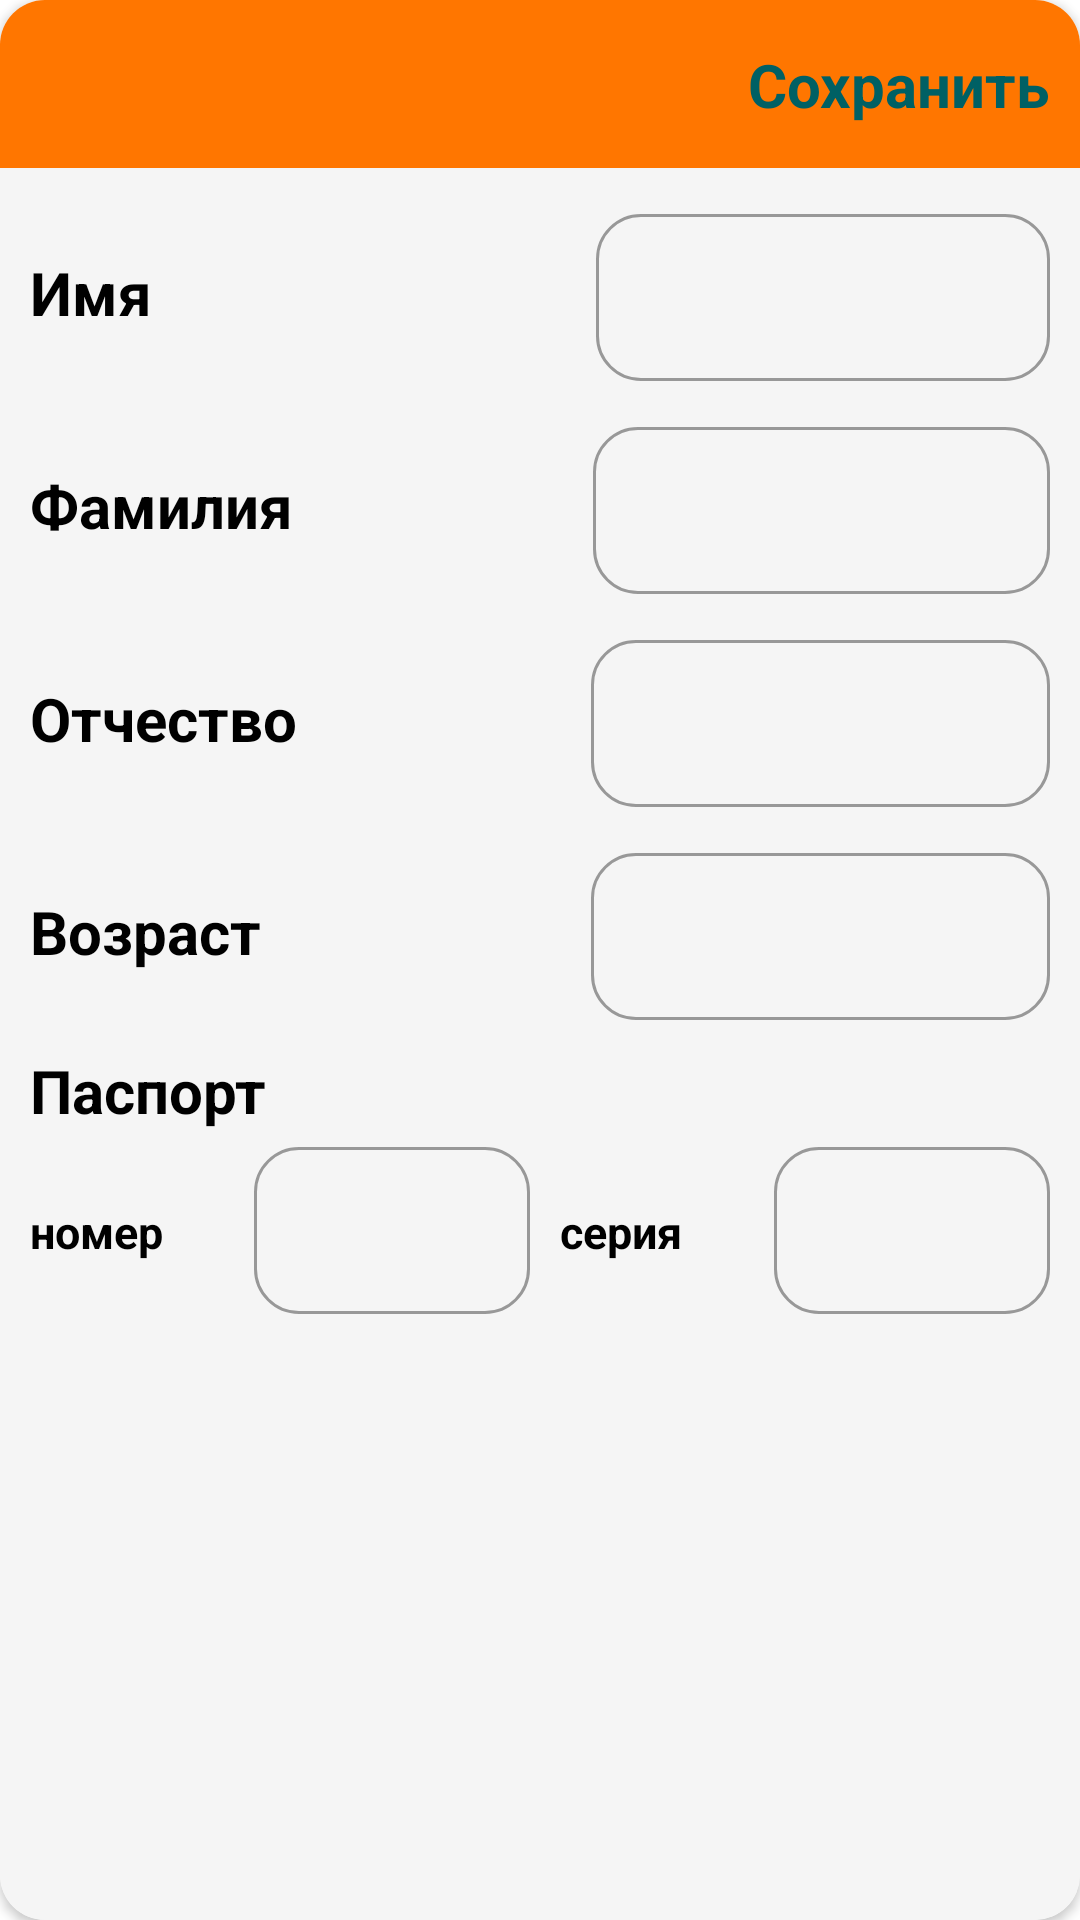

The Android layout XML behind this screen, and the referenced resources:
<!-- AndroidManifest.xml: application theme Theme.WorldResort -->
<!-- res/layout/dialog_personal_data.xml -->
<?xml version="1.0" encoding="utf-8"?>
<androidx.cardview.widget.CardView xmlns:android="http://schemas.android.com/apk/res/android"
    xmlns:tools="http://schemas.android.com/tools"
    android:layout_width="match_parent"
    android:layout_height="match_parent"
    xmlns:app="http://schemas.android.com/apk/res-auto"
    app:cardCornerRadius="15dp"
    android:layout_margin="10dp">

    <androidx.constraintlayout.widget.ConstraintLayout
        android:layout_width="match_parent"
        android:layout_height="match_parent"
        android:background="@color/gray">
        <androidx.appcompat.widget.Toolbar
            android:id="@+id/toolbar"
            android:layout_width="match_parent"
            android:layout_height="?actionBarSize"
            android:background="?colorPrimary"
            app:layout_constraintEnd_toEndOf="parent"
            app:layout_constraintStart_toStartOf="parent"
            app:layout_constraintTop_toTopOf="parent" />

        <TextView
            android:id="@+id/textViewSaveDialog"
            android:layout_width="wrap_content"
            android:layout_height="wrap_content"
            android:text="@string/Save"
            android:textColor="@color/night_blue"
            android:textSize="20sp"
            android:textStyle="bold"
            app:layout_constraintBottom_toBottomOf="@+id/toolbar"
            app:layout_constraintEnd_toEndOf="parent"
            app:layout_constraintTop_toTopOf="@+id/toolbar"
            android:layout_margin="10dp"
            android:foreground="?selectableItemBackground"/>

        <LinearLayout
            android:layout_width="match_parent"
            android:layout_height="0dp"
            android:layout_margin="10dp"
            android:orientation="vertical"
            app:layout_constraintBottom_toBottomOf="parent"
            app:layout_constraintEnd_toEndOf="parent"
            app:layout_constraintStart_toStartOf="parent"
            app:layout_constraintTop_toBottomOf="@+id/toolbar">

            <LinearLayout
                android:layout_width="match_parent"
                android:layout_height="wrap_content"
                android:orientation="horizontal"
                android:layout_marginBottom="10dp">

                <TextView
                    android:layout_width="wrap_content"
                    android:layout_height="wrap_content"
                    android:text="@string/Name"
                    android:textColor="@color/black"
                    android:textSize="20sp"
                    android:textStyle="bold" />

                <com.google.android.material.textfield.TextInputLayout
                    android:id="@+id/inputLayoutNameDialog"
                    style="@style/Widget.MaterialComponents.TextInputLayout.OutlinedBox"
                    android:layout_width="match_parent"
                    android:layout_height="wrap_content"
                    android:layout_marginStart="148dp"
                    app:boxCornerRadiusBottomEnd="15dp"
                    app:boxCornerRadiusBottomStart="15dp"
                    app:boxCornerRadiusTopEnd="15dp"
                    app:boxCornerRadiusTopStart="15dp">

                    <com.google.android.material.textfield.TextInputEditText
                        android:id="@+id/editTextNameDialog"
                        android:layout_width="match_parent"
                        android:layout_height="match_parent"
                        android:lines="1" />
                </com.google.android.material.textfield.TextInputLayout>
            </LinearLayout>

            <LinearLayout
                android:layout_width="match_parent"
                android:layout_height="wrap_content"
                android:orientation="horizontal"
                android:layout_marginBottom="10dp">

                <TextView
                    android:layout_width="wrap_content"
                    android:layout_height="wrap_content"
                    android:text="@string/Surname"
                    android:textColor="@color/black"
                    android:textSize="20sp"
                    android:textStyle="bold" />

                <com.google.android.material.textfield.TextInputLayout
                    android:id="@+id/inputLayoutSurnameDialog"
                    style="@style/Widget.MaterialComponents.TextInputLayout.OutlinedBox"
                    android:layout_width="match_parent"
                    android:layout_height="wrap_content"
                    android:layout_marginStart="100dp"
                    app:boxCornerRadiusBottomEnd="15dp"
                    app:boxCornerRadiusBottomStart="15dp"
                    app:boxCornerRadiusTopEnd="15dp"
                    app:boxCornerRadiusTopStart="15dp">

                    <com.google.android.material.textfield.TextInputEditText
                        android:id="@+id/editTextSurnameDialog"
                        android:layout_width="match_parent"
                        android:layout_height="match_parent"
                        android:lines="1" />
                </com.google.android.material.textfield.TextInputLayout>
            </LinearLayout>

            <LinearLayout
                android:layout_width="match_parent"
                android:layout_height="wrap_content"
                android:orientation="horizontal"
                android:layout_marginBottom="10dp">

                <TextView
                    android:layout_width="wrap_content"
                    android:layout_height="wrap_content"
                    android:text="@string/Patronymic"
                    android:textColor="@color/black"
                    android:textSize="20sp"
                    android:textStyle="bold" />

                <com.google.android.material.textfield.TextInputLayout
                    android:id="@+id/inputLayoutPatronymicDialog"
                    style="@style/Widget.MaterialComponents.TextInputLayout.OutlinedBox"
                    android:layout_width="match_parent"
                    android:layout_height="wrap_content"
                    android:layout_marginStart="98dp"
                    app:boxCornerRadiusBottomEnd="15dp"
                    app:boxCornerRadiusBottomStart="15dp"
                    app:boxCornerRadiusTopEnd="15dp"
                    app:boxCornerRadiusTopStart="15dp">

                    <com.google.android.material.textfield.TextInputEditText
                        android:id="@+id/editTextPatronymicDialog"
                        android:layout_width="match_parent"
                        android:layout_height="match_parent"
                        android:lines="1" />
                </com.google.android.material.textfield.TextInputLayout>
            </LinearLayout>
            <LinearLayout
                android:layout_width="match_parent"
                android:layout_height="wrap_content"
                android:orientation="horizontal"
                android:layout_marginBottom="10dp">

                <TextView
                    android:layout_width="wrap_content"
                    android:layout_height="wrap_content"
                    android:text="@string/Age"
                    android:textColor="@color/black"
                    android:textSize="20sp"
                    android:textStyle="bold" />

                <com.google.android.material.textfield.TextInputLayout
                    android:id="@+id/inputLayoutAgeDialog"
                    style="@style/Widget.MaterialComponents.TextInputLayout.OutlinedBox"
                    android:layout_width="match_parent"
                    android:layout_height="wrap_content"
                    android:layout_marginStart="110dp"
                    app:boxCornerRadiusBottomEnd="15dp"
                    app:boxCornerRadiusBottomStart="15dp"
                    app:boxCornerRadiusTopEnd="15dp"
                    app:boxCornerRadiusTopStart="15dp">

                    <com.google.android.material.textfield.TextInputEditText
                        android:id="@+id/editTextAgeDialog"
                        android:layout_width="match_parent"
                        android:layout_height="match_parent"
                        android:lines="1"
                        android:inputType="number"/>
                </com.google.android.material.textfield.TextInputLayout>
            </LinearLayout>
            <TextView
                android:layout_width="wrap_content"
                android:layout_height="wrap_content"
                android:text="@string/Passport"
                android:textColor="@color/black"
                android:textSize="20sp"
                android:textStyle="bold"/>
            <LinearLayout
                android:layout_width="match_parent"
                android:layout_height="wrap_content"
                android:orientation="horizontal">

                <TextView
                    android:layout_width="wrap_content"
                    android:layout_height="wrap_content"
                    android:text="@string/Number"
                    android:textColor="@color/black"
                    android:textSize="15sp"
                    android:textStyle="bold"
                    android:layout_weight="1"/>

                <com.google.android.material.textfield.TextInputLayout
                    android:id="@+id/inputLayoutPassportNumberDialog"
                    style="@style/Widget.MaterialComponents.TextInputLayout.OutlinedBox"
                    android:layout_width="0dp"
                    android:layout_height="wrap_content"
                    app:boxCornerRadiusBottomEnd="15dp"
                    app:boxCornerRadiusBottomStart="15dp"
                    app:boxCornerRadiusTopEnd="15dp"
                    app:boxCornerRadiusTopStart="15dp"
                    android:layout_weight="3">

                    <com.google.android.material.textfield.TextInputEditText
                        android:id="@+id/editTextPassportNumberDialog"
                        android:layout_width="match_parent"
                        android:layout_height="match_parent"
                        android:lines="1"
                        android:inputType="number"/>

                </com.google.android.material.textfield.TextInputLayout>
                <TextView
                    android:layout_width="wrap_content"
                    android:layout_height="wrap_content"
                    android:text="@string/Series"
                    android:textColor="@color/black"
                    android:textSize="15sp"
                    android:textStyle="bold"
                    android:layout_weight="1"
                    android:layout_marginStart="10dp"/>

                <com.google.android.material.textfield.TextInputLayout
                    android:id="@+id/inputLayoutPassportSeriesDialog"
                    style="@style/Widget.MaterialComponents.TextInputLayout.OutlinedBox"
                    android:layout_width="0dp"
                    android:layout_height="wrap_content"
                    app:boxCornerRadiusBottomEnd="15dp"
                    app:boxCornerRadiusBottomStart="15dp"
                    app:boxCornerRadiusTopEnd="15dp"
                    app:boxCornerRadiusTopStart="15dp"
                    android:layout_weight="3">

                    <com.google.android.material.textfield.TextInputEditText
                        android:id="@+id/editTextPassportSeriesDialog"
                        android:layout_width="match_parent"
                        android:layout_height="match_parent"
                        android:lines="1"
                        android:inputType="number"/>

                </com.google.android.material.textfield.TextInputLayout>

            </LinearLayout>
        </LinearLayout>
    </androidx.constraintlayout.widget.ConstraintLayout>

</androidx.cardview.widget.CardView>
<!-- resources referenced by this layout -->
<resources>
  <color name="black">#FF000000</color>
  <color name="gray">#F5F5F5</color>
  <color name="night_blue">#006064</color>
  <string name="Age">Возраст</string>
  <string name="Name">Имя</string>
  <string name="Number">номер</string>
  <string name="Passport">Паспорт</string>
  <string name="Patronymic">Отчество</string>
  <string name="Save">Сохранить</string>
  <string name="Series">серия</string>
  <string name="Surname">Фамилия</string>
  <style name="Theme.WorldResort" parent="Theme.MaterialComponents.DayNight.NoActionBar">
          
          <item name="colorPrimary">@color/orange</item>
          <item name="colorPrimaryVariant">@color/blue</item>
          <item name="colorOnPrimary">@color/white</item>
          
          <item name="colorSecondary">@color/teal_200</item>
          <item name="colorSecondaryVariant">@color/teal_700</item>
          <item name="colorOnSecondary">@color/black</item>
          
          <item name="android:statusBarColor" tools:targetApi="l">?attr/colorPrimaryVariant</item>
          
      </style>
  <color name="orange">#FF7600</color>
  <color name="blue">#01939A</color>
  <color name="white">#FFFFFFFF</color>
  <color name="teal_200">#FF03DAC5</color>
  <color name="teal_700">#FF018786</color>
</resources>
